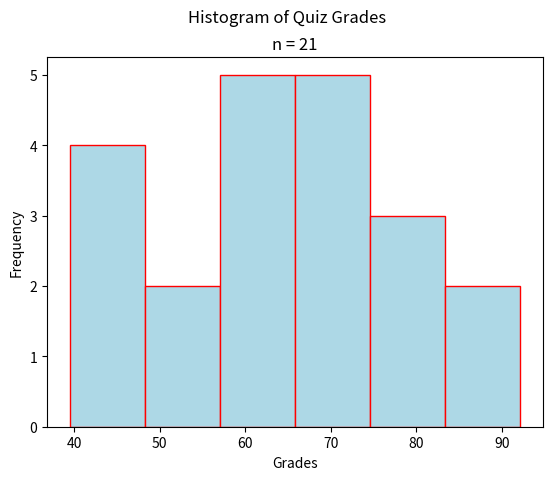

Recreate this plot in Python.
"""
Normal Histogram
================
[redacted]
-----------
Some Point In The Distant Past
******************************

This script will generate a histogram for a sample of quiz grades.

.. note:: 

    This script is written to run in a `Continuous Integration Pipeline <https://about.gitlab.com/topics/ci-cd/>`_. It is used to render images for the `AP Stats Bishop Walsh website <https://bishopwalshmath.org>`_. In other words, it is running in an environment without a desktop. Read comments below for more information on running it on your computer. 
"""

##################################################################################
###                           IMPORT LIBRARIES                                 ###
##################################################################################

import matplotlib

## NOTE: How-To: Run This Script On Your Computer
#
# To render the website, I have to use a "headless" backend to generate the images. 
# If you want to run this script on your computer, comment out the following line 
# with the "#" you see appended to each line of this comment:

matplotlib.use('agg')

# And uncomment this line: 

# matplotlib.use('tkagg')

import matplotlib.pyplot as plt
import random as rand

##################################################################################
###                                SCRIPT                                      ###
##################################################################################

# Create New Figures and Axes
fig, axs = plt.subplots()

# Generate Data
# NOTE: You can add the contents of lists together with "+"
data = ( 
    [ 9*rand.random() + 40 for _ in range(2) ] + # generate some random F's, 0 - 49
    [ 9*rand.random() + 50 for _ in range(4) ] + # generate some random E's, 50 - 59 
    [ 9*rand.random() + 60 for _ in range(5) ] + # generate some random D's, 60 -69
    [ 9*rand.random() + 70 for _ in range(5) ] + # generate some random C's, 70- 79
    [ 9*rand.random() + 80 for _ in range(3) ] + # generate some random B's, 80 - 89
    [ 10*rand.random() + 90 for _ in range(2) ] # generate some random A's, 90 - 100
)

# Label axes
plt.suptitle("Histogram of Quiz Grades")
plt.title(f"n = {len(data)}")
axs.set_xlabel("Grades")
axs.set_ylabel("Frequency")

# Plot data
axs.hist(data, bins=6, align='left', color="lightblue", ec="red")

# Show results
plt.show()